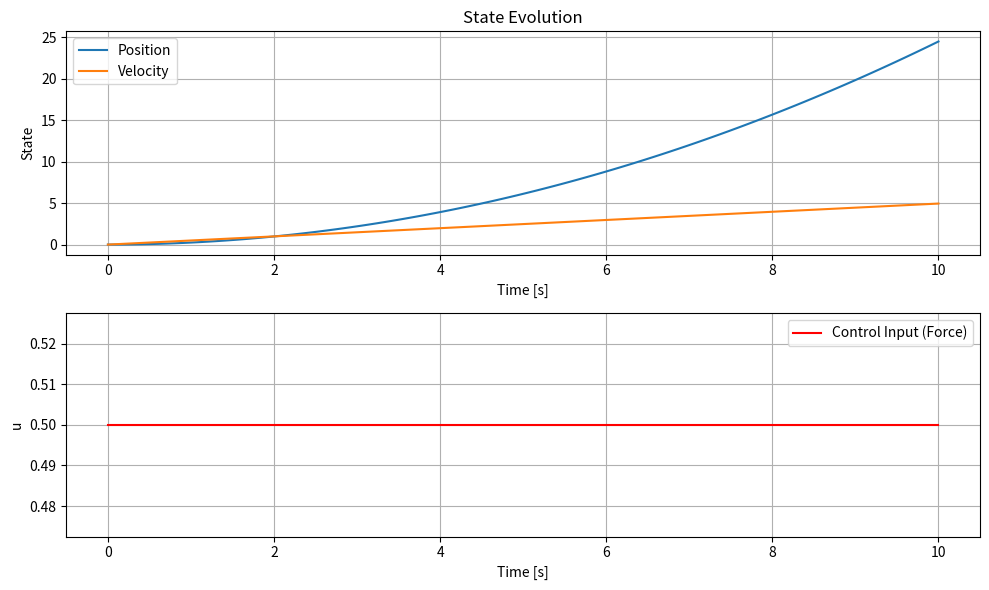

Here is the Python script that generated this plot:
import matplotlib.pyplot as plt
import numpy as np

# Time settings
T = 0.1  # Time step
N = 100  # Number of steps
time = np.linspace(0, N * T, N)

# System dynamics (double integrator)
A = np.array([[1, T], [0, 1]])
B = np.array([[0.5 * T**2], [T]])

# Initialize state and control
x = np.zeros((2, N))  # state: [position; velocity]
u = np.zeros(N)  # control input

# Define a control input (constant acceleration)
u[:] = 0.5  # try also time-varying: u = np.sin(time)

# Simulate the system
for k in range(N - 1):
    # @: matrix multiplication
    # flatten(): convert B to a 1D array for multiplication
    x[:, k + 1] = A @ x[:, k] + B.flatten() * u[k]

# Plotting
plt.figure(figsize=(10, 6))
plt.subplot(2, 1, 1)
plt.plot(time, x[0], label="Position")
plt.plot(time, x[1], label="Velocity")
plt.title("State Evolution")
plt.xlabel("Time [s]")
plt.ylabel("State")
plt.grid()
plt.legend()

plt.subplot(2, 1, 2)
plt.plot(time, u, label="Control Input (Force)", color="red")
plt.xlabel("Time [s]")
plt.ylabel("u")
plt.grid()
plt.legend()

plt.tight_layout()
plt.show()
